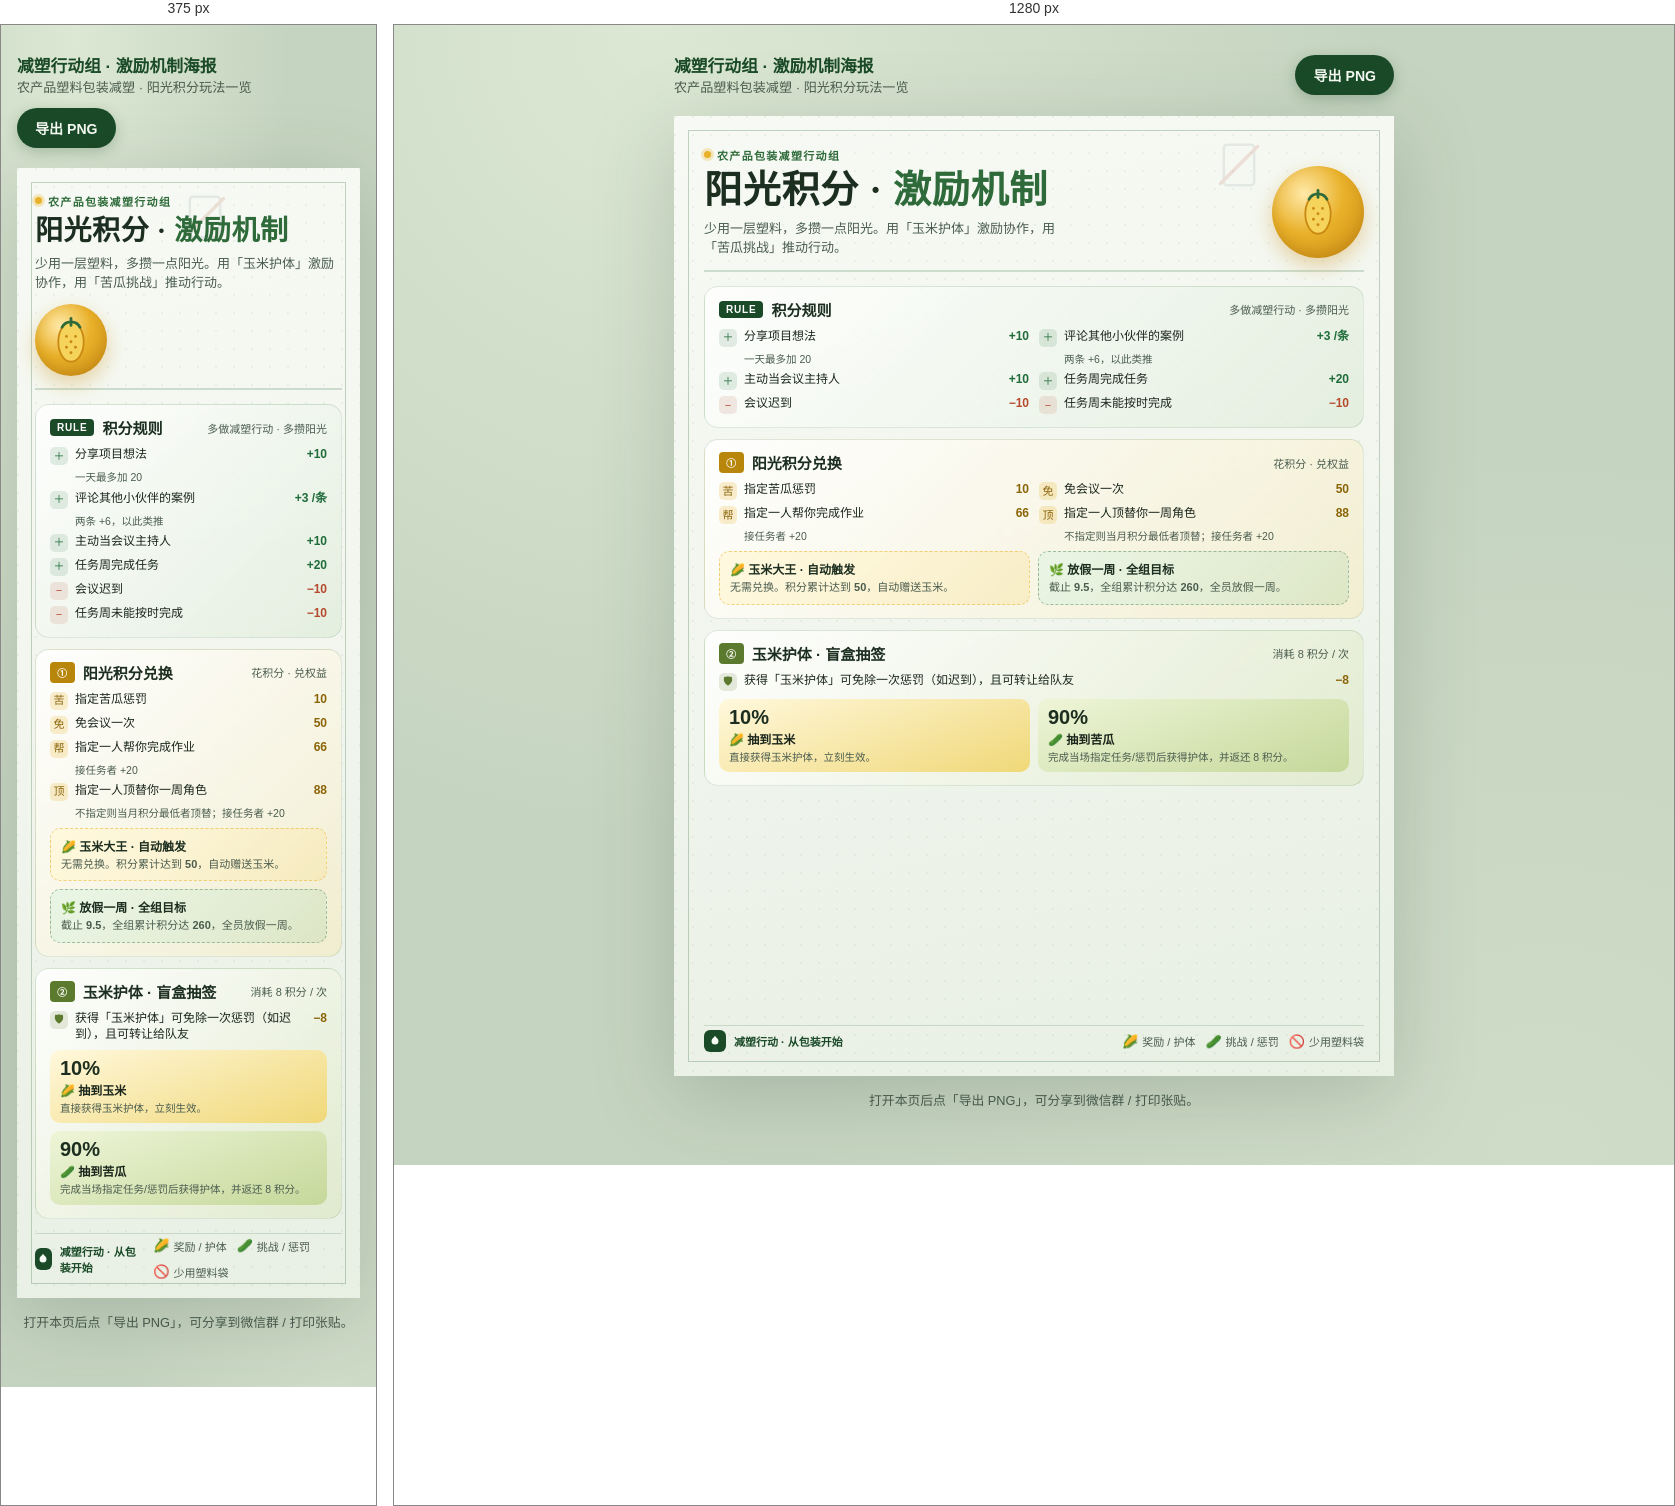
Rendered at 375 px and 1280 px, left to right.

<!-- file: incentive-poster.html -->
<!doctype html>
<html lang="zh-CN">
  <head>
    <meta charset="UTF-8" />
    <meta name="viewport" content="width=device-width, initial-scale=1.0" />
    <title>减塑行动组 · 阳光积分激励机制</title>
    <script src="https://cdn.jsdelivr.net/npm/html2canvas@1.4.1/dist/html2canvas.min.js"></script>
    <style>
      :root {
        --soil: #1c2e1f;
        --leaf: #2f6b3a;
        --leaf-deep: #1a4a28;
        --sprout: #6fad5a;
        --corn: #e9b12a;
        --corn-soft: #f7e3a0;
        --gourd: #5c7a2e;
        --gourd-soft: #d8e4b8;
        --paper: #f2f6ef;
        --paper-warm: #e8efe3;
        --ink: #1a261c;
        --muted: #4a5c4e;
        --danger: #b54a2e;
        --gain: #1f6b3a;
        --plastic: #7a8a92;
      }

      * {
        box-sizing: border-box;
        margin: 0;
        padding: 0;
      }

      body {
        min-height: 100vh;
        padding: 28px 16px 56px;
        background:
          radial-gradient(ellipse at 20% 0%, #dce8d4 0%, transparent 50%),
          radial-gradient(ellipse at 90% 100%, #cfdcc8 0%, transparent 45%),
          #c5d4c0;
        font-family: "PingFang SC", "Hiragino Sans GB", "Microsoft YaHei", sans-serif;
        color: var(--ink);
      }

      .page-bar {
        max-width: 720px;
        margin: 0 auto 20px;
        display: flex;
        flex-wrap: wrap;
        align-items: center;
        justify-content: space-between;
        gap: 12px;
      }

      .page-bar h1 {
        font-size: 1.05rem;
        font-weight: 600;
        color: var(--leaf-deep);
      }

      .page-bar p {
        font-size: 0.82rem;
        color: var(--muted);
      }

      .export-btn {
        appearance: none;
        border: none;
        background: var(--leaf-deep);
        color: #f5faf3;
        font: inherit;
        font-size: 0.88rem;
        font-weight: 600;
        padding: 10px 18px;
        border-radius: 999px;
        cursor: pointer;
        box-shadow: 0 4px 14px rgba(26, 74, 40, 0.25);
      }

      .export-btn:hover {
        background: var(--leaf);
      }

      .export-btn:disabled {
        opacity: 0.65;
        cursor: wait;
      }

      .stage {
        max-width: 720px;
        margin: 0 auto;
        filter: drop-shadow(0 18px 40px rgba(28, 46, 31, 0.18));
      }

      /* —— Poster canvas: Xiaohongshu-friendly 3:4 —— */
      .poster {
        position: relative;
        width: 720px;
        max-width: 100%;
        aspect-ratio: 3 / 4;
        margin: 0 auto;
        overflow: hidden;
        background:
          linear-gradient(165deg, #f7faf4 0%, var(--paper) 42%, var(--paper-warm) 100%);
        color: var(--ink);
      }

      .poster::before {
        content: "";
        position: absolute;
        inset: 0;
        background-image:
          radial-gradient(circle at 1px 1px, rgba(47, 107, 58, 0.07) 1px, transparent 0);
        background-size: 18px 18px;
        pointer-events: none;
        opacity: 0.9;
      }

      .poster::after {
        content: "";
        position: absolute;
        inset: 14px;
        border: 1.5px solid rgba(47, 107, 58, 0.28);
        pointer-events: none;
        z-index: 2;
      }

      .poster-inner {
        position: relative;
        z-index: 1;
        height: 100%;
        padding: 28px 30px 24px;
        display: flex;
        flex-direction: column;
        gap: 14px;
      }

      /* Hero */
      .hero {
        display: grid;
        grid-template-columns: 1fr auto;
        gap: 12px;
        align-items: end;
        padding-bottom: 12px;
        border-bottom: 2px solid rgba(47, 107, 58, 0.2);
      }

      .eyebrow {
        display: inline-flex;
        align-items: center;
        gap: 6px;
        font-size: 11px;
        letter-spacing: 0.12em;
        text-transform: uppercase;
        color: var(--leaf);
        font-weight: 700;
        margin-bottom: 6px;
      }

      .eyebrow .dot {
        width: 7px;
        height: 7px;
        border-radius: 50%;
        background: var(--corn);
        box-shadow: 0 0 0 3px rgba(233, 177, 42, 0.28);
      }

      .brand {
        font-family: "Songti SC", "STSong", "Noto Serif SC", "Source Han Serif SC", serif;
        font-size: clamp(28px, 5.2vw, 38px);
        line-height: 1.15;
        font-weight: 700;
        color: var(--soil);
        letter-spacing: 0.02em;
      }

      .brand em {
        font-style: normal;
        color: var(--leaf);
      }

      .tagline {
        margin-top: 8px;
        font-size: 13px;
        line-height: 1.45;
        color: var(--muted);
        max-width: 28em;
      }

      .hero-badge {
        width: 92px;
        height: 92px;
        border-radius: 50%;
        background:
          radial-gradient(circle at 35% 30%, #ffe9a8 0%, var(--corn) 45%, #c98912 100%);
        display: grid;
        place-items: center;
        box-shadow:
          0 8px 20px rgba(201, 137, 18, 0.35),
          inset 0 -6px 12px rgba(140, 90, 0, 0.2);
        flex-shrink: 0;
      }

      .hero-badge svg {
        width: 58px;
        height: 58px;
      }

      /* Sections */
      .sections {
        flex: 1;
        display: flex;
        flex-direction: column;
        gap: 11px;
        min-height: 0;
      }

      .block {
        position: relative;
        border-radius: 14px;
        padding: 12px 14px 13px;
        background: rgba(255, 255, 255, 0.72);
        border: 1px solid rgba(47, 107, 58, 0.14);
        backdrop-filter: blur(2px);
      }

      .block.earn {
        background: linear-gradient(135deg, rgba(255, 255, 255, 0.85), rgba(216, 232, 210, 0.55));
      }

      .block.spend {
        background: linear-gradient(135deg, rgba(255, 255, 255, 0.88), rgba(247, 227, 160, 0.35));
      }

      .block.blind {
        background: linear-gradient(135deg, rgba(255, 255, 255, 0.88), rgba(216, 228, 184, 0.5));
      }

      .block-head {
        display: flex;
        align-items: center;
        gap: 8px;
        margin-bottom: 8px;
      }

      .block-num {
        font-size: 10px;
        font-weight: 800;
        letter-spacing: 0.08em;
        color: #fff;
        background: var(--leaf-deep);
        padding: 3px 7px;
        border-radius: 4px;
      }

      .block.spend .block-num {
        background: #b8860b;
      }

      .block.blind .block-num {
        background: var(--gourd);
      }

      .block-title {
        font-size: 15px;
        font-weight: 700;
        color: var(--soil);
      }

      .block-sub {
        margin-left: auto;
        font-size: 11px;
        color: var(--muted);
      }

      .rules {
        list-style: none;
        display: grid;
        gap: 5px;
      }

      .rules.two-col {
        grid-template-columns: 1fr 1fr;
        gap: 5px 10px;
      }

      .rule {
        display: grid;
        grid-template-columns: auto 1fr auto;
        gap: 7px;
        align-items: start;
        font-size: 12px;
        line-height: 1.35;
      }

      .rule .icon {
        width: 18px;
        height: 18px;
        border-radius: 5px;
        display: grid;
        place-items: center;
        font-size: 11px;
        flex-shrink: 0;
        margin-top: 1px;
      }

      .rule .icon.plus {
        background: rgba(31, 107, 58, 0.12);
        color: var(--gain);
      }

      .rule .icon.minus {
        background: rgba(181, 74, 46, 0.12);
        color: var(--danger);
      }

      .rule .icon.coin {
        background: rgba(233, 177, 42, 0.22);
        color: #8a6408;
      }

      .rule .icon.box {
        background: rgba(92, 122, 46, 0.15);
        color: var(--gourd);
      }

      .rule .txt {
        color: var(--ink);
      }

      .rule .pts {
        font-weight: 800;
        font-variant-numeric: tabular-nums;
        white-space: nowrap;
        font-size: 12px;
      }

      .rule .pts.up {
        color: var(--gain);
      }

      .rule .pts.down {
        color: var(--danger);
      }

      .rule .pts.cost {
        color: #8a6408;
      }

      .rule .note {
        grid-column: 2 / -1;
        font-size: 10.5px;
        color: var(--muted);
        margin-top: -2px;
      }

      .specials {
        display: grid;
        grid-template-columns: 1fr 1fr;
        gap: 8px;
        margin-top: 8px;
      }

      .special {
        border-radius: 10px;
        padding: 8px 10px;
        border: 1px dashed rgba(47, 107, 58, 0.3);
        background: rgba(255, 255, 255, 0.55);
      }

      .special.corn-king {
        border-color: rgba(233, 177, 42, 0.55);
        background: linear-gradient(135deg, rgba(255, 248, 220, 0.9), rgba(247, 227, 160, 0.45));
      }

      .special.holiday {
        border-color: rgba(47, 107, 58, 0.4);
        background: linear-gradient(135deg, rgba(232, 245, 228, 0.95), rgba(184, 214, 170, 0.35));
      }

      .special strong {
        display: block;
        font-size: 12px;
        margin-bottom: 3px;
        color: var(--soil);
      }

      .special p {
        font-size: 11px;
        line-height: 1.4;
        color: var(--muted);
      }

      .odds {
        display: grid;
        grid-template-columns: 1fr 1fr;
        gap: 8px;
        margin-top: 8px;
      }

      .odd {
        border-radius: 10px;
        padding: 8px 10px;
        display: grid;
        gap: 3px;
      }

      .odd.win {
        background: linear-gradient(160deg, #fff8dc, #f0d878);
      }

      .odd.challenge {
        background: linear-gradient(160deg, #eef5d8, #c5d89a);
      }

      .odd .pct {
        font-size: 20px;
        font-weight: 800;
        line-height: 1;
        color: var(--soil);
        font-variant-numeric: tabular-nums;
      }

      .odd .label {
        font-size: 12px;
        font-weight: 700;
      }

      .odd .desc {
        font-size: 10.5px;
        line-height: 1.35;
        color: var(--muted);
      }

      .footer {
        display: flex;
        align-items: center;
        justify-content: space-between;
        gap: 10px;
        padding-top: 4px;
        border-top: 1.5px solid rgba(47, 107, 58, 0.18);
        font-size: 11px;
        color: var(--muted);
      }

      .footer-brand {
        display: flex;
        align-items: center;
        gap: 8px;
        font-weight: 600;
        color: var(--leaf-deep);
      }

      .footer-brand .mark {
        width: 22px;
        height: 22px;
        border-radius: 6px;
        background: var(--leaf-deep);
        display: grid;
        place-items: center;
      }

      .footer-brand .mark svg {
        width: 14px;
        height: 14px;
      }

      .legend {
        display: flex;
        gap: 10px;
        flex-wrap: wrap;
      }

      .legend span {
        display: inline-flex;
        align-items: center;
        gap: 4px;
      }

      .legend i {
        font-style: normal;
        font-size: 13px;
      }

      /* Decorative plastic slash mark */
      .deco-plastic {
        position: absolute;
        top: 22px;
        right: 128px;
        width: 54px;
        height: 54px;
        opacity: 0.14;
        z-index: 0;
        pointer-events: none;
      }

      @media (max-width: 760px) {
        .poster {
          aspect-ratio: auto;
          min-height: auto;
        }

        .poster-inner {
          padding: 22px 18px 18px;
        }

        .rules.two-col,
        .specials,
        .odds {
          grid-template-columns: 1fr;
        }

        .hero {
          grid-template-columns: 1fr;
        }

        .hero-badge {
          width: 72px;
          height: 72px;
        }
      }

      @media (prefers-reduced-motion: no-preference) {
        .hero-badge {
          animation: bob 4.5s ease-in-out infinite;
        }

        @keyframes bob {
          0%,
          100% {
            transform: translateY(0);
          }
          50% {
            transform: translateY(-4px);
          }
        }
      }

      body.exporting .page-bar,
      body.exporting .deco-note {
        display: none !important;
      }

      body.exporting {
        padding: 0;
        background: transparent;
      }

      body.exporting .stage {
        filter: none;
        max-width: none;
      }

      .deco-note {
        max-width: 720px;
        margin: 14px auto 0;
        font-size: 0.8rem;
        color: var(--muted);
        text-align: center;
      }
    </style>
  </head>
  <body>
    <div class="page-bar">
      <div>
        <h1>减塑行动组 · 激励机制海报</h1>
        <p>农产品塑料包装减塑 · 阳光积分玩法一览</p>
      </div>
      <button class="export-btn" id="exportBtn" type="button">导出 PNG</button>
    </div>

    <div class="stage">
      <article class="poster" id="poster" aria-label="激励机制海报">
        <svg class="deco-plastic" viewBox="0 0 64 64" aria-hidden="true">
          <rect x="14" y="8" width="36" height="48" rx="4" fill="none" stroke="#7a8a92" stroke-width="3" />
          <line x1="10" y1="54" x2="54" y2="10" stroke="#b54a2e" stroke-width="4" stroke-linecap="round" />
        </svg>

        <div class="poster-inner">
          <header class="hero">
            <div>
              <div class="eyebrow"><span class="dot"></span> 农产品包装减塑行动组</div>
              <h2 class="brand">阳光积分 · <em>激励机制</em></h2>
              <p class="tagline">
                少用一层塑料，多攒一点阳光。用「玉米护体」激励协作，用「苦瓜挑战」推动行动。
              </p>
            </div>
            <div class="hero-badge" aria-hidden="true" title="玉米大王">
              <svg viewBox="0 0 64 64" fill="none">
                <ellipse cx="32" cy="34" rx="14" ry="22" fill="#f6d35a" stroke="#c98912" stroke-width="2" />
                <path
                  d="M22 18c4-8 16-8 20 0"
                  stroke="#2f6b3a"
                  stroke-width="3"
                  stroke-linecap="round"
                  fill="none"
                />
                <path d="M32 8v8" stroke="#2f6b3a" stroke-width="3" stroke-linecap="round" />
                <circle cx="27" cy="28" r="1.6" fill="#c98912" />
                <circle cx="37" cy="28" r="1.6" fill="#c98912" />
                <circle cx="32" cy="34" r="1.6" fill="#c98912" />
                <circle cx="27" cy="40" r="1.6" fill="#c98912" />
                <circle cx="37" cy="40" r="1.6" fill="#c98912" />
                <circle cx="32" cy="46" r="1.6" fill="#c98912" />
              </svg>
            </div>
          </header>

          <div class="sections">
            <!-- 积分规则 -->
            <section class="block earn">
              <div class="block-head">
                <span class="block-num">RULE</span>
                <h3 class="block-title">积分规则</h3>
                <span class="block-sub">多做减塑行动 · 多攒阳光</span>
              </div>
              <ul class="rules two-col">
                <li class="rule">
                  <span class="icon plus">＋</span>
                  <span class="txt">分享项目想法</span>
                  <span class="pts up">+10</span>
                  <span class="note">一天最多加 20</span>
                </li>
                <li class="rule">
                  <span class="icon plus">＋</span>
                  <span class="txt">评论其他小伙伴的案例</span>
                  <span class="pts up">+3 /条</span>
                  <span class="note">两条 +6，以此类推</span>
                </li>
                <li class="rule">
                  <span class="icon plus">＋</span>
                  <span class="txt">主动当会议主持人</span>
                  <span class="pts up">+10</span>
                </li>
                <li class="rule">
                  <span class="icon plus">＋</span>
                  <span class="txt">任务周完成任务</span>
                  <span class="pts up">+20</span>
                </li>
                <li class="rule">
                  <span class="icon minus">−</span>
                  <span class="txt">会议迟到</span>
                  <span class="pts down">−10</span>
                </li>
                <li class="rule">
                  <span class="icon minus">−</span>
                  <span class="txt">任务周未能按时完成</span>
                  <span class="pts down">−10</span>
                </li>
              </ul>
            </section>

            <!-- 阳光积分兑换 -->
            <section class="block spend">
              <div class="block-head">
                <span class="block-num">①</span>
                <h3 class="block-title">阳光积分兑换</h3>
                <span class="block-sub">花积分 · 兑权益</span>
              </div>
              <ul class="rules two-col">
                <li class="rule">
                  <span class="icon coin">苦</span>
                  <span class="txt">指定苦瓜惩罚</span>
                  <span class="pts cost">10</span>
                </li>
                <li class="rule">
                  <span class="icon coin">免</span>
                  <span class="txt">免会议一次</span>
                  <span class="pts cost">50</span>
                </li>
                <li class="rule">
                  <span class="icon coin">帮</span>
                  <span class="txt">指定一人帮你完成作业</span>
                  <span class="pts cost">66</span>
                  <span class="note">接任务者 +20</span>
                </li>
                <li class="rule">
                  <span class="icon coin">顶</span>
                  <span class="txt">指定一人顶替你一周角色</span>
                  <span class="pts cost">88</span>
                  <span class="note">不指定则当月积分最低者顶替；接任务者 +20</span>
                </li>
              </ul>
              <div class="specials">
                <div class="special corn-king">
                  <strong>🌽 玉米大王 · 自动触发</strong>
                  <p>无需兑换。积分累计达到 <b>50</b>，自动赠送玉米。</p>
                </div>
                <div class="special holiday">
                  <strong>🌿 放假一周 · 全组目标</strong>
                  <p>截止 <b>9.5</b>，全组累计积分达 <b>260</b>，全员放假一周。</p>
                </div>
              </div>
            </section>

            <!-- 玉米护体盲盒 -->
            <section class="block blind">
              <div class="block-head">
                <span class="block-num">②</span>
                <h3 class="block-title">玉米护体 · 盲盒抽签</h3>
                <span class="block-sub">消耗 8 积分 / 次</span>
              </div>
              <ul class="rules">
                <li class="rule">
                  <span class="icon box">🛡</span>
                  <span class="txt">获得「玉米护体」可免除一次惩罚（如迟到），且可转让给队友</span>
                  <span class="pts cost">−8</span>
                </li>
              </ul>
              <div class="odds">
                <div class="odd win">
                  <div class="pct">10%</div>
                  <div class="label">🌽 抽到玉米</div>
                  <div class="desc">直接获得玉米护体，立刻生效。</div>
                </div>
                <div class="odd challenge">
                  <div class="pct">90%</div>
                  <div class="label">🥒 抽到苦瓜</div>
                  <div class="desc">完成当场指定任务/惩罚后获得护体，并返还 8 积分。</div>
                </div>
              </div>
            </section>
          </div>

          <footer class="footer">
            <div class="footer-brand">
              <span class="mark" aria-hidden="true">
                <svg viewBox="0 0 24 24" fill="none">
                  <path
                    d="M12 3c2 4 6 5 6 9a6 6 0 1 1-12 0c0-4 4-5 6-9z"
                    fill="#f5faf3"
                  />
                </svg>
              </span>
              减塑行动 · 从包装开始
            </div>
            <div class="legend">
              <span><i>🌽</i> 奖励 / 护体</span>
              <span><i>🥒</i> 挑战 / 惩罚</span>
              <span><i>🚫</i> 少用塑料袋</span>
            </div>
          </footer>
        </div>
      </article>
    </div>

    <p class="deco-note">打开本页后点「导出 PNG」，可分享到微信群 / 打印张贴。</p>

    <script>
      const btn = document.getElementById("exportBtn");
      const poster = document.getElementById("poster");

      btn.addEventListener("click", async () => {
        if (!window.html2canvas) {
          alert("html2canvas 未加载，请检查网络后重试。");
          return;
        }
        btn.disabled = true;
        btn.textContent = "导出中…";
        document.body.classList.add("exporting");
        try {
          const canvas = await html2canvas(poster, {
            scale: 2,
            backgroundColor: "#f2f6ef",
            useCORS: true,
            logging: false,
          });
          const link = document.createElement("a");
          link.download = "减塑行动组-阳光积分激励机制.png";
          link.href = canvas.toDataURL("image/png");
          link.click();
        } catch (err) {
          console.error(err);
          alert("导出失败，请重试。");
        } finally {
          document.body.classList.remove("exporting");
          btn.disabled = false;
          btn.textContent = "导出 PNG";
        }
      });
    </script>
  </body>
</html>